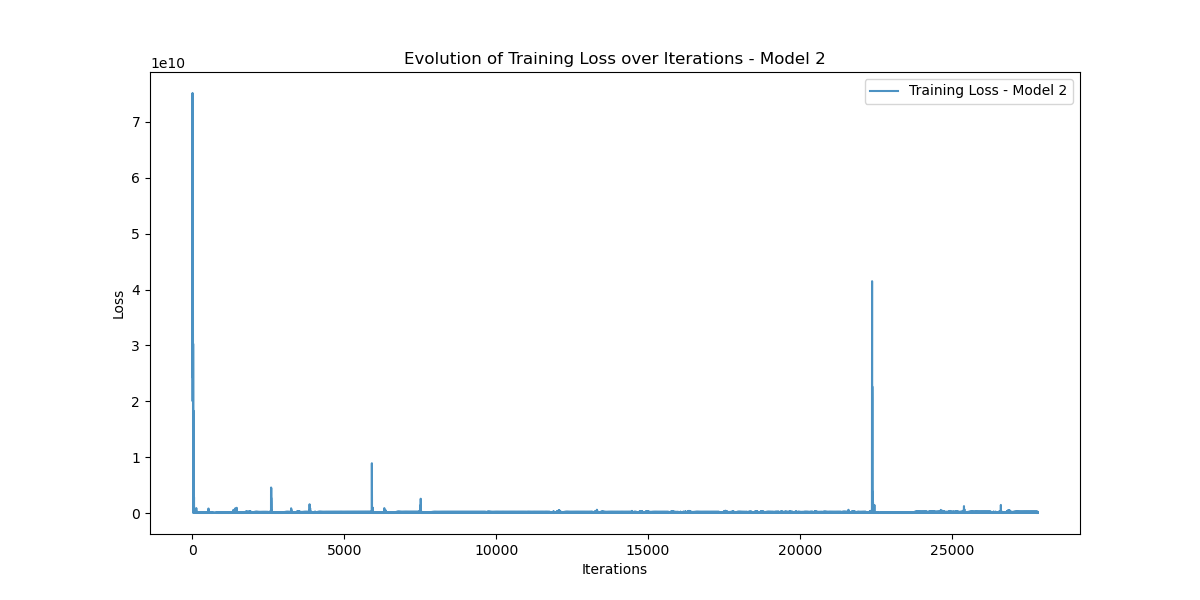

Data behind this chart, as committed beside it:
Iteration, Training_Loss
0, 38755010000
1, 24372832000
2, 55685116000
3, 41971065000
4, 73995650000
5, 45838303000
6, 47656624000
7, 40350147000
8, 58531670000
9, 75174930000
10, 54642850000
11, 62032527000
12, 20007406000
13, 46472233000
14, 65810526000
15, 33817352000
16, 38625260000
17, 24220211000
18, 54919655000
19, 40939917000
20, 70572510000
21, 42210996000
22, 41215190000
23, 31050582000
24, 36277380000
25, 32085633000
26, 11398571000
27, 1162660100
28, 2146676400
29, 30293170000
30, 27510385000
31, 3483780600
32, 24128924
33, 1141212200
34, 7379884000
35, 8507977000
36, 18320093000
37, 11699276000
38, 12195560000
39, 9105443000
40, 11088336000
41, 10292965000
42, 3955626500
43, 1265949400
44, 55532030
45, 1320769700
46, 5242408400
47, 3842702300
48, 3928868000
49, 1676315400
50, 1637607600
51, 279344500
52, 64041876
53, 339844900
54, 1126455000
55, 1270391300
56, 2289610000
57, 2821661700
58, 1423710100
59, 794344770
... 27,764 more rows
